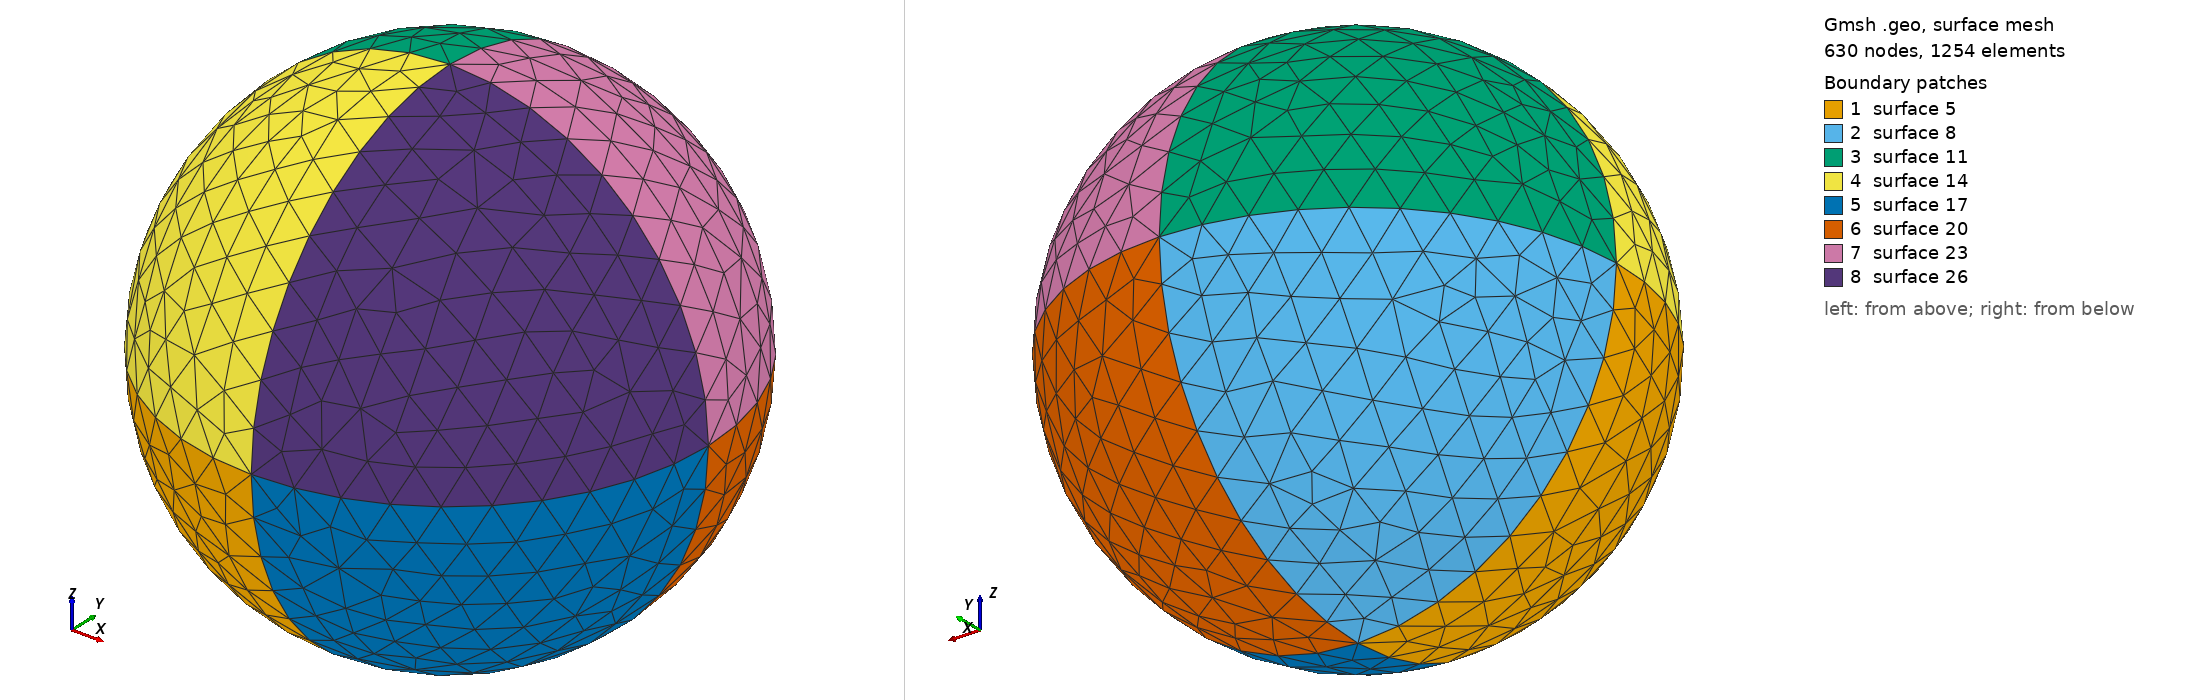

Gmsh geometry script, surface-meshed: 630 nodes, 1254 surface elements. Boundary patches (legend numbers): 1 surface 5, 2 surface 8, 3 surface 11, 4 surface 14, 5 surface 17, 6 surface 20, 7 surface 23, 8 surface 26. Left view from above one corner, right view from below the opposite corner. The script declares no physical surfaces, so the legend lists its geometric surfaces. The drawing asked Gmsh for element sizes between 1% and 20% of the model's largest extent; the script's own settings can give other sizes.

=== sphere.geo (drawn) ===
lc = 16;
R = 100;
x_center = 0;
y_center = 0;
z_center = 0;

Point(1) = {x_center, y_center, z_center, lc};
Point(2) = {x_center - R, y_center, z_center, lc};
Point(4) = {x_center, y_center - R, z_center, lc};
Point(5) = {x_center + R, y_center, z_center, lc};
Point(8) = {x_center, y_center, z_center - R, lc};
Point(11) = {x_center, y_center + R, z_center, lc};
Point(14) = {x_center, y_center, z_center + R, lc};
Circle (1) = {2, 1, 4} Plane{0, 0, 1};
Circle (2) = {4, 1, 5} Plane{0, 0, 1};
Circle (3) = {2, 1, 8} Plane{0, 0, 1};
Circle (4) = {4, 1, 8} Plane{0, 0, 1};
Circle (6) = {2, 1, 11} Plane{0, 0, 1};
Circle (7) = {8, 1, 11} Plane{0, 0, 1};
Circle (9) = {2, 1, 14} Plane{0, 0, 1};
Circle (10) = {11, 1, 14} Plane{0, 0, 1};
Circle (13) = {14, 1, 4} Plane{0, 0, 1};
Circle (15) = {8, 1, 5} Plane{0, 0, 1};
Circle (18) = {11, 1, 5} Plane{0, 0, 1};
Circle (21) = {14, 1, 5} Plane{0, 0, 1};
Line Loop (1000005) = {1, 4, -3};
Ruled Surface (5) = {1000005};
Line Loop (1000008) = {3, 7, -6};
Ruled Surface (8) = {1000008};
Line Loop (1000011) = {6, 10, -9};
Ruled Surface (11) = {1000011};
Line Loop (1000014) = {9, 13, -1};
Ruled Surface (14) = {1000014};
Line Loop (1000017) = {-15, -4, 2};
Ruled Surface (17) = {1000017};
Line Loop (1000020) = {-18, -7, 15};
Ruled Surface (20) = {1000020};
Line Loop (1000023) = {-21, -10, 18};
Ruled Surface (23) = {1000023};
Line Loop (1000026) = {-2, -13, 21};
Ruled Surface (26) = {1000026};
